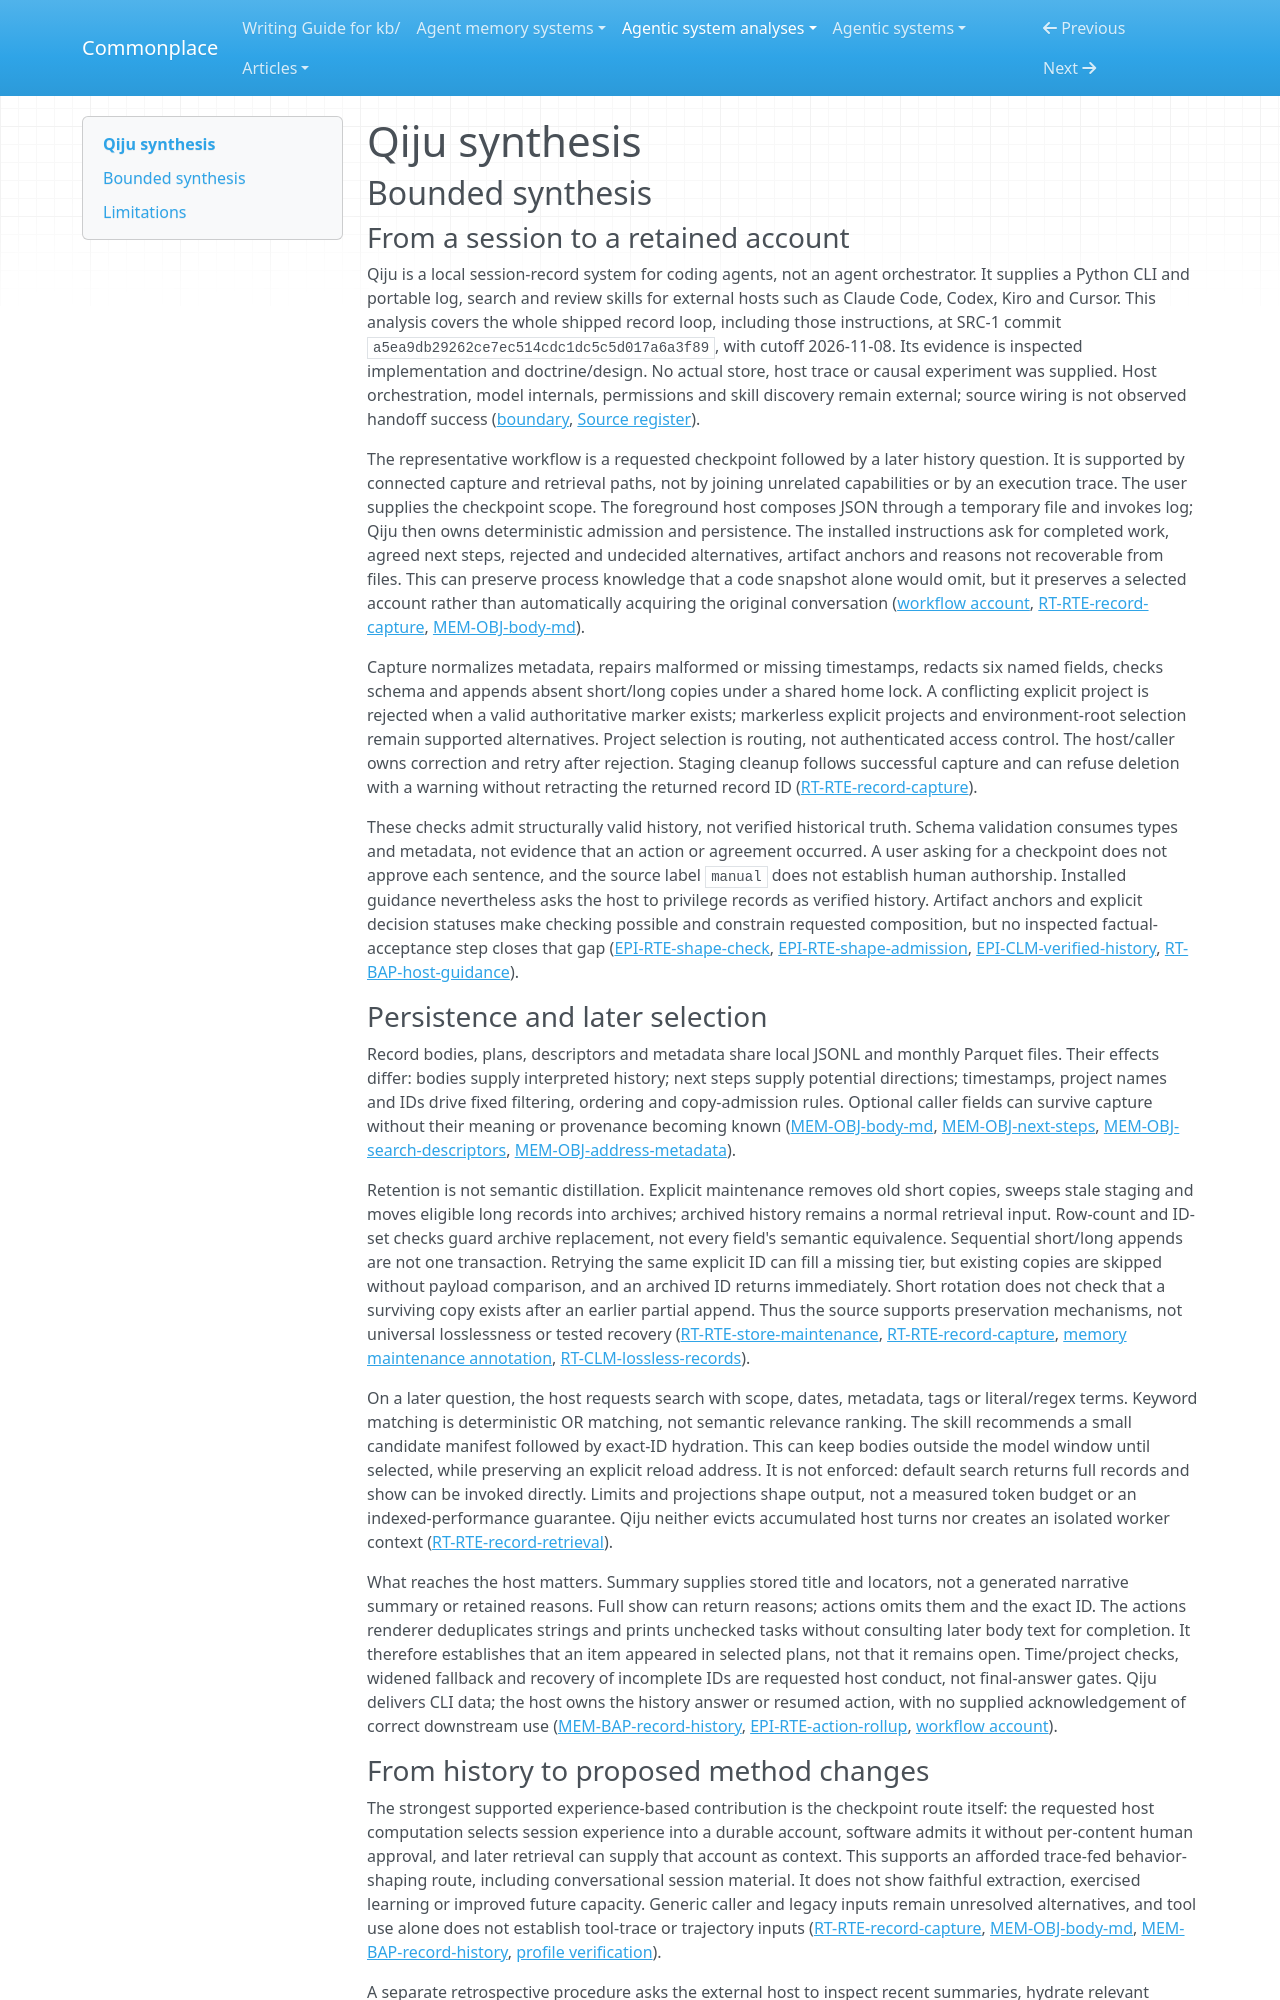

repository: zby/commonplace · page: agentic-system-analyses/retained/jasonshrepo--qiju/synthesis/index.html · generator: mkdocs

---
type: agentic-system-analyses/types/agentic-system-synthesis.md
description: "Qiju preserves intentional session accounts through a local CLI and host skills; retrieval is implemented, while factual verification and beneficial retrospective updates remain unestablished."
run-id: AAS-2026-11-08-qiju-1a12c31c13d1-01
reviewed-boundary: a5ea9db29262ce7ec514cdc1dc5c5d017a6a3f89
---

# Qiju synthesis

## Bounded synthesis

### From a session to a retained account

Qiju is a local session-record system for coding agents, not an agent orchestrator. It supplies a Python CLI and portable log, search and review skills for external hosts such as Claude Code, Codex, Kiro and Cursor. This analysis covers the whole shipped record loop, including those instructions, at SRC-1 commit `a5ea9db29262ce7ec514cdc1dc5c5d017a6a3f89`, with cutoff 2026-11-08. Its evidence is inspected implementation and doctrine/design. No actual store, host trace or causal experiment was supplied. Host orchestration, model internals, permissions and skill discovery remain external; source wiring is not observed handoff success ([boundary](boundary.md#boundary-and-evidence), [Source register](boundary.md#source-register)).

The representative workflow is a requested checkpoint followed by a later history question. It is supported by connected capture and retrieval paths, not by joining unrelated capabilities or by an execution trace. The user supplies the checkpoint scope. The foreground host composes JSON through a temporary file and invokes log; Qiju then owns deterministic admission and persistence. The installed instructions ask for completed work, agreed next steps, rejected and undecided alternatives, artifact anchors and reasons not recoverable from files. This can preserve process knowledge that a code snapshot alone would omit, but it preserves a selected account rather than automatically acquiring the original conversation ([workflow account](workflow.md#workflow-account), [RT-RTE-record-capture](runtime.md#rt-rte-record-capture), [MEM-OBJ-body-md](memory.md#mem-obj-body-md)).

Capture normalizes metadata, repairs malformed or missing timestamps, redacts six named fields, checks schema and appends absent short/long copies under a shared home lock. A conflicting explicit project is rejected when a valid authoritative marker exists; markerless explicit projects and environment-root selection remain supported alternatives. Project selection is routing, not authenticated access control. The host/caller owns correction and retry after rejection. Staging cleanup follows successful capture and can refuse deletion with a warning without retracting the returned record ID ([RT-RTE-record-capture](runtime.md#rt-rte-record-capture)).

These checks admit structurally valid history, not verified historical truth. Schema validation consumes types and metadata, not evidence that an action or agreement occurred. A user asking for a checkpoint does not approve each sentence, and the source label `manual` does not establish human authorship. Installed guidance nevertheless asks the host to privilege records as verified history. Artifact anchors and explicit decision statuses make checking possible and constrain requested composition, but no inspected factual-acceptance step closes that gap ([EPI-RTE-shape-check](epistemic.md#epi-rte-shape-check), [EPI-RTE-shape-admission](epistemic.md#epi-rte-shape-admission), [EPI-CLM-verified-history](epistemic.md#epi-clm-verified-history), [RT-BAP-host-guidance](runtime.md#rt-bap-host-guidance)).

### Persistence and later selection

Record bodies, plans, descriptors and metadata share local JSONL and monthly Parquet files. Their effects differ: bodies supply interpreted history; next steps supply potential directions; timestamps, project names and IDs drive fixed filtering, ordering and copy-admission rules. Optional caller fields can survive capture without their meaning or provenance becoming known ([MEM-OBJ-body-md](memory.md#mem-obj-body-md), [MEM-OBJ-next-steps](memory.md#mem-obj-next-steps), [MEM-OBJ-search-descriptors](memory.md#mem-obj-search-descriptors), [MEM-OBJ-address-metadata](memory.md#mem-obj-address-metadata)).

Retention is not semantic distillation. Explicit maintenance removes old short copies, sweeps stale staging and moves eligible long records into archives; archived history remains a normal retrieval input. Row-count and ID-set checks guard archive replacement, not every field's semantic equivalence. Sequential short/long appends are not one transaction. Retrying the same explicit ID can fill a missing tier, but existing copies are skipped without payload comparison, and an archived ID returns immediately. Short rotation does not check that a surviving copy exists after an earlier partial append. Thus the source supports preservation mechanisms, not universal losslessness or tested recovery ([RT-RTE-store-maintenance](runtime.md#rt-rte-store-maintenance), [RT-RTE-record-capture](runtime.md#rt-rte-record-capture), [memory maintenance annotation](memory.md#annotations), [RT-CLM-lossless-records](runtime.md#rt-clm-lossless-records)).

On a later question, the host requests search with scope, dates, metadata, tags or literal/regex terms. Keyword matching is deterministic OR matching, not semantic relevance ranking. The skill recommends a small candidate manifest followed by exact-ID hydration. This can keep bodies outside the model window until selected, while preserving an explicit reload address. It is not enforced: default search returns full records and show can be invoked directly. Limits and projections shape output, not a measured token budget or an indexed-performance guarantee. Qiju neither evicts accumulated host turns nor creates an isolated worker context ([RT-RTE-record-retrieval](runtime.md#rt-rte-record-retrieval)).

What reaches the host matters. Summary supplies stored title and locators, not a generated narrative summary or retained reasons. Full show can return reasons; actions omits them and the exact ID. The actions renderer deduplicates strings and prints unchecked tasks without consulting later body text for completion. It therefore establishes that an item appeared in selected plans, not that it remains open. Time/project checks, widened fallback and recovery of incomplete IDs are requested host conduct, not final-answer gates. Qiju delivers CLI data; the host owns the history answer or resumed action, with no supplied acknowledgement of correct downstream use ([MEM-BAP-record-history](memory.md#mem-bap-record-history), [EPI-RTE-action-rollup](epistemic.md#epi-rte-action-rollup), [workflow account](workflow.md#workflow-account)).
